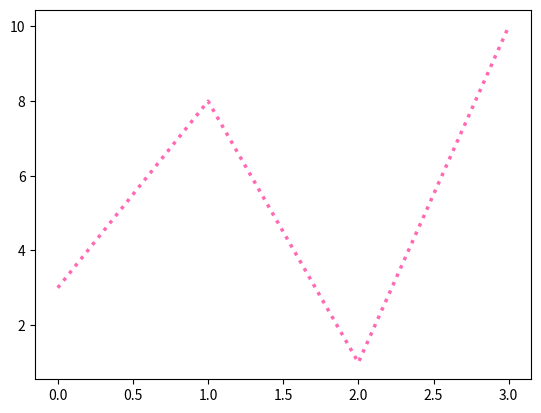

Recreate this plot in Python.
import matplotlib.pyplot as plt
import numpy as np

ypoints = np.array([3, 8, 1, 10])

plt.plot(ypoints, linewidth = '2.5',c = 'hotpink',ls = ':')
plt.savefig("p2.png")
